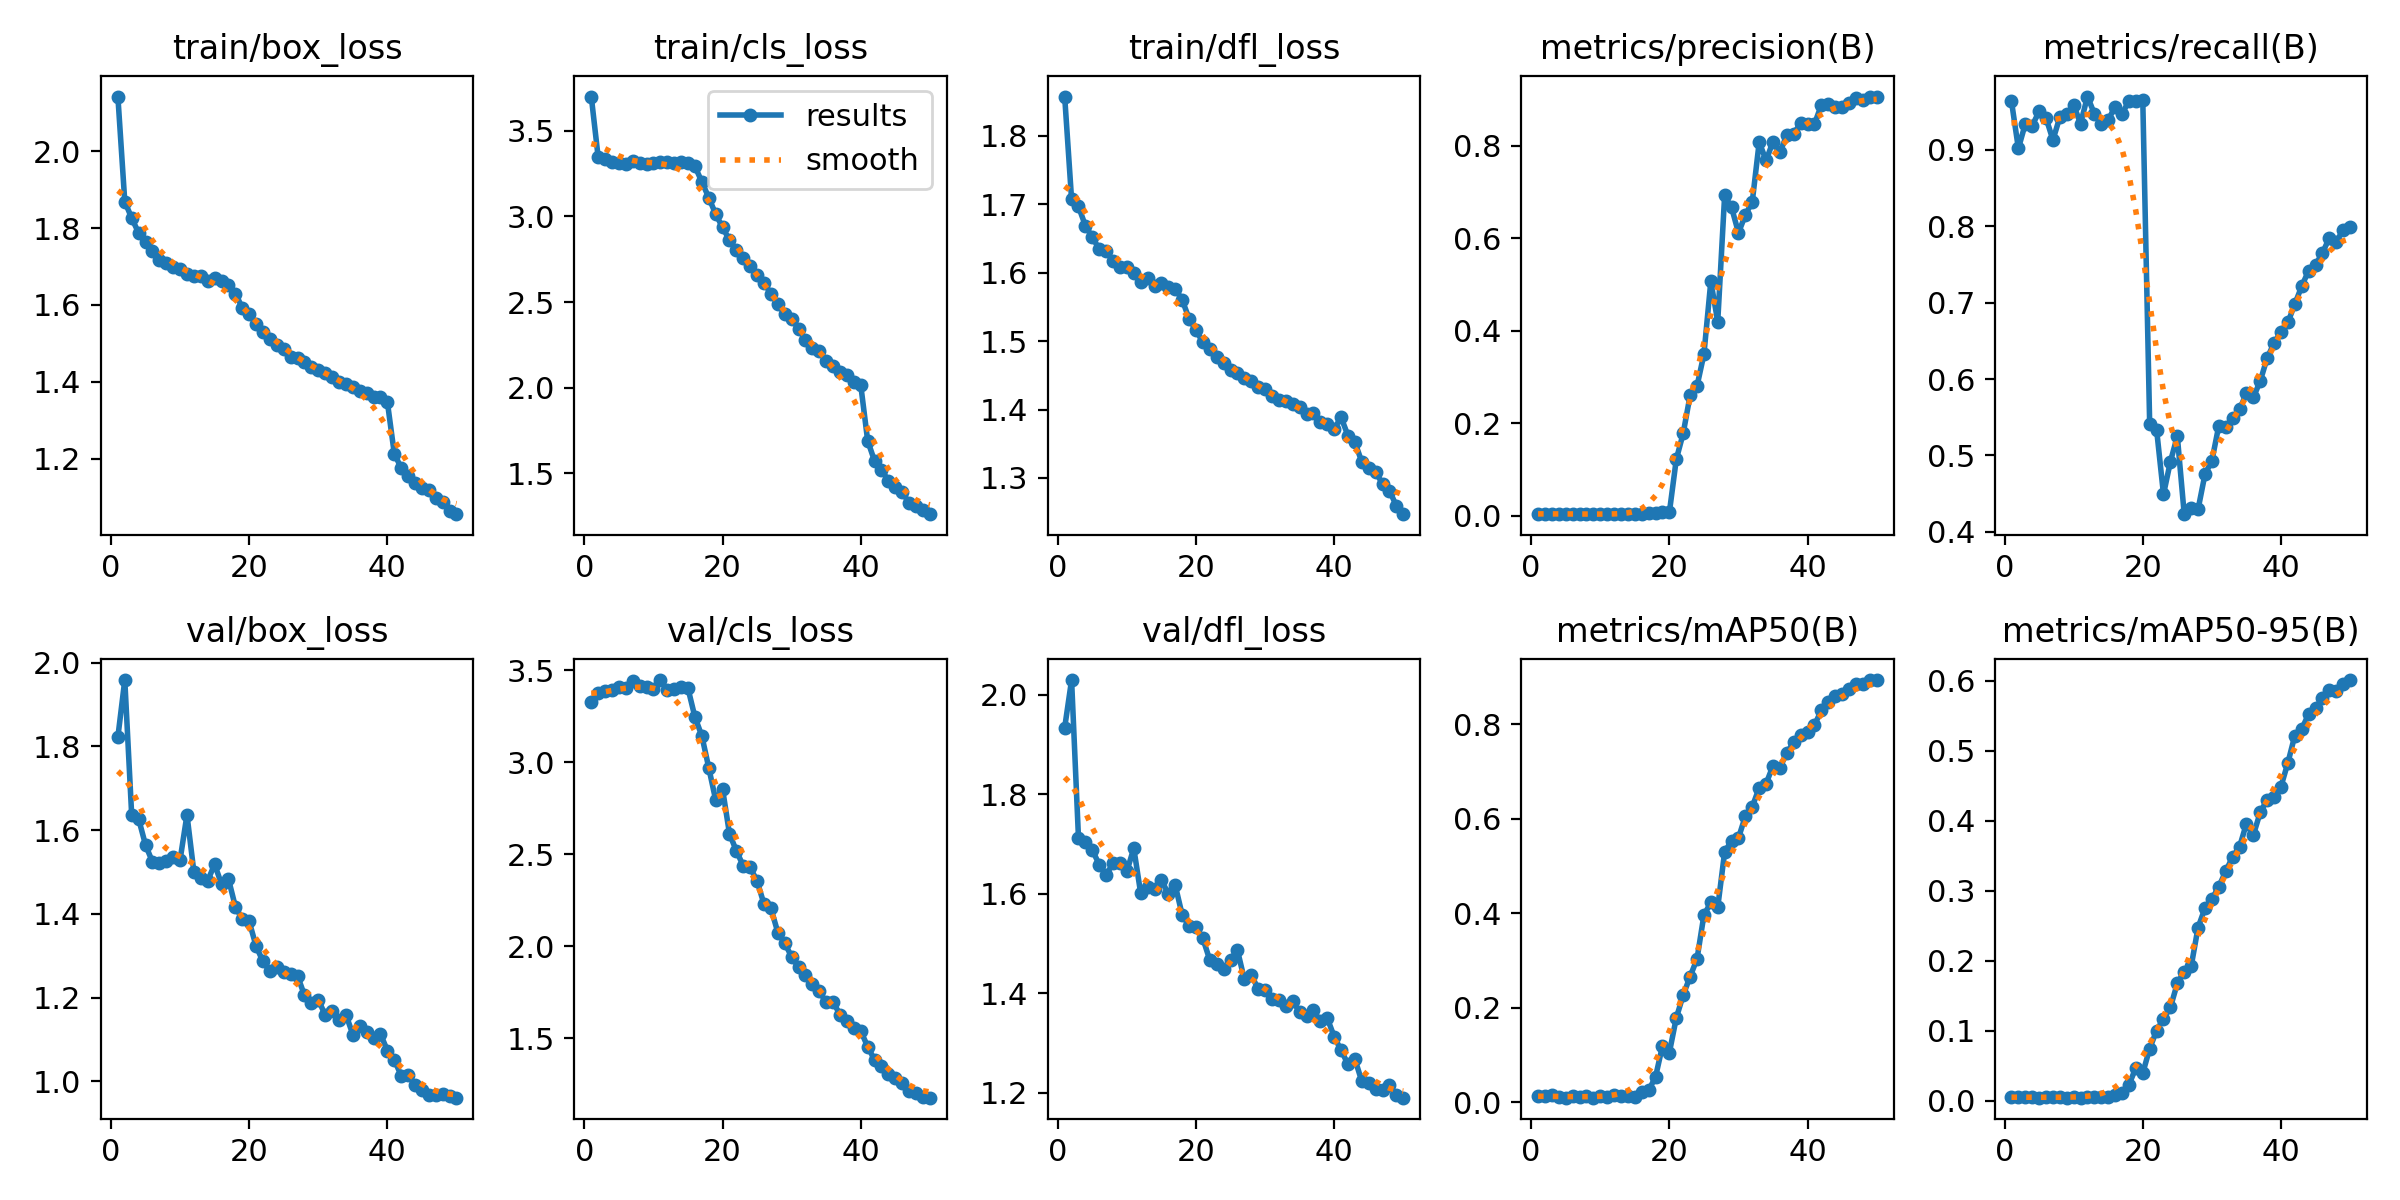

Source data for this figure (header and first rows):
epoch, time, train/box_loss, train/cls_loss, train/dfl_loss, metrics/precision(B), metrics/recall(B), metrics/mAP50(B), metrics/mAP50-95(B), val/box_loss, val/cls_loss, val/dfl_loss, lr/pg0, lr/pg1, lr/pg2
1, 3138, 2.142, 3.7, 1.857, 0.004, 0.9633, 0.01246, 0.00524, 1.823, 3.329, 1.934, 0.0006655, 0.0006655, 0.0006655
2, 6250, 1.869, 3.345, 1.707, 0.00513, 0.9016, 0.01358, 0.00534, 1.959, 3.377, 2.03, 0.001306, 0.001306, 0.001306
3, 9366, 1.826, 3.335, 1.697, 0.00468, 0.9337, 0.01493, 0.00599, 1.636, 3.387, 1.712, 0.00192, 0.00192, 0.00192
4, 12470, 1.788, 3.315, 1.669, 0.0045, 0.9315, 0.01122, 0.00504, 1.627, 3.396, 1.703, 0.001881, 0.001881, 0.001881
5, 15561, 1.764, 3.314, 1.652, 0.00422, 0.95, 0.01018, 0.00481, 1.565, 3.408, 1.688, 0.001842, 0.001842, 0.001842
6, 19971, 1.741, 3.309, 1.634, 0.00399, 0.9415, 0.01337, 0.00546, 1.524, 3.404, 1.659, 0.001802, 0.001802, 0.001802
7, 31962, 1.717, 3.325, 1.632, 0.00467, 0.9126, 0.0108, 0.00499, 1.522, 3.442, 1.638, 0.001762, 0.001762, 0.001762
8, 35095, 1.708, 3.314, 1.617, 0.00412, 0.9427, 0.01254, 0.00533, 1.527, 3.413, 1.662, 0.001723, 0.001723, 0.001723
9, 38220, 1.698, 3.308, 1.608, 0.00393, 0.9468, 0.00982, 0.00465, 1.537, 3.409, 1.661, 0.001683, 0.001683, 0.001683
10, 41347, 1.694, 3.315, 1.608, 0.00398, 0.958, 0.01232, 0.00543, 1.529, 3.397, 1.645, 0.001644, 0.001644, 0.001644
11, 44460, 1.68, 3.318, 1.599, 0.00388, 0.9342, 0.01075, 0.00476, 1.637, 3.448, 1.692, 0.001604, 0.001604, 0.001604
12, 47560, 1.676, 3.316, 1.587, 0.00402, 0.9695, 0.01451, 0.00631, 1.5, 3.391, 1.601, 0.001564, 0.001564, 0.001564
13, 50676, 1.674, 3.311, 1.593, 0.00393, 0.9468, 0.01305, 0.00553, 1.487, 3.399, 1.615, 0.001525, 0.001525, 0.001525
14, 53793, 1.663, 3.318, 1.581, 0.00411, 0.9337, 0.01378, 0.00584, 1.479, 3.409, 1.611, 0.001485, 0.001485, 0.001485
15, 56909, 1.67, 3.314, 1.585, 0.0039, 0.9388, 0.01208, 0.00572, 1.518, 3.402, 1.627, 0.001446, 0.001446, 0.001446
16, 60046, 1.662, 3.293, 1.579, 0.00433, 0.9564, 0.0211, 0.00889, 1.471, 3.246, 1.601, 0.001406, 0.001406, 0.001406
17, 63176, 1.651, 3.202, 1.576, 0.00597, 0.9464, 0.025, 0.01142, 1.484, 3.144, 1.617, 0.001366, 0.001366, 0.001366
18, 66273, 1.63, 3.11, 1.561, 0.00581, 0.9642, 0.05393, 0.02304, 1.417, 2.971, 1.558, 0.001327, 0.001327, 0.001327
19, 69371, 1.593, 3.014, 1.533, 0.00802, 0.9638, 0.1191, 0.04736, 1.387, 2.796, 1.535, 0.001287, 0.001287, 0.001287
20, 72462, 1.576, 2.936, 1.516, 0.00759, 0.9656, 0.1052, 0.03967, 1.382, 2.855, 1.533, 0.001248, 0.001248, 0.001248
21, 75547, 1.551, 2.862, 1.498, 0.1223, 0.541, 0.1784, 0.07482, 1.323, 2.612, 1.51, 0.001208, 0.001208, 0.001208
22, 78646, 1.531, 2.803, 1.488, 0.1784, 0.5339, 0.2268, 0.1005, 1.286, 2.518, 1.467, 0.001168, 0.001168, 0.001168
23, 81758, 1.511, 2.757, 1.477, 0.2605, 0.4491, 0.266, 0.1174, 1.263, 2.437, 1.458, 0.001129, 0.001129, 0.001129
24, 84835, 1.495, 2.711, 1.468, 0.2806, 0.492, 0.3032, 0.1337, 1.273, 2.429, 1.449, 0.001089, 0.001089, 0.001089
25, 87938, 1.485, 2.661, 1.458, 0.3494, 0.5252, 0.3961, 0.1679, 1.262, 2.354, 1.468, 0.00105, 0.00105, 0.00105
26, 91047, 1.465, 2.611, 1.453, 0.5071, 0.4232, 0.4228, 0.1849, 1.256, 2.229, 1.487, 0.00101, 0.00101, 0.00101
27, 94130, 1.461, 2.55, 1.446, 0.4201, 0.431, 0.4126, 0.1921, 1.252, 2.205, 1.428, 0.0009704, 0.0009704, 0.0009704
28, 97207, 1.452, 2.488, 1.442, 0.693, 0.4295, 0.5297, 0.2476, 1.206, 2.074, 1.437, 0.0009308, 0.0009308, 0.0009308
29, 100298, 1.44, 2.43, 1.433, 0.6667, 0.4752, 0.5534, 0.2753, 1.188, 2.017, 1.409, 0.0008912, 0.0008912, 0.0008912
30, 103414, 1.43, 2.4, 1.43, 0.612, 0.4929, 0.5593, 0.2884, 1.195, 1.942, 1.406, 0.0008516, 0.0008516, 0.0008516
31, 106538, 1.424, 2.345, 1.42, 0.6504, 0.5387, 0.6054, 0.306, 1.158, 1.885, 1.388, 0.000812, 0.000812, 0.000812
32, 109606, 1.412, 2.279, 1.414, 0.6793, 0.5371, 0.6253, 0.328, 1.168, 1.844, 1.387, 0.0007724, 0.0007724, 0.0007724
33, 112649, 1.4, 2.235, 1.412, 0.8078, 0.5488, 0.6654, 0.3486, 1.146, 1.794, 1.375, 0.0007328, 0.0007328, 0.0007328
34, 115726, 1.395, 2.215, 1.408, 0.7682, 0.5603, 0.6743, 0.3628, 1.16, 1.755, 1.385, 0.0006932, 0.0006932, 0.0006932
35, 118849, 1.386, 2.157, 1.404, 0.8091, 0.5812, 0.7121, 0.3962, 1.112, 1.694, 1.362, 0.0006536, 0.0006536, 0.0006536
36, 121912, 1.377, 2.125, 1.394, 0.7857, 0.5759, 0.7077, 0.3799, 1.132, 1.695, 1.354, 0.000614, 0.000614, 0.000614
37, 125008, 1.372, 2.09, 1.395, 0.8234, 0.5974, 0.7399, 0.4123, 1.118, 1.628, 1.366, 0.0005744, 0.0005744, 0.0005744
38, 128123, 1.361, 2.076, 1.382, 0.8264, 0.6274, 0.7615, 0.4303, 1.103, 1.591, 1.343, 0.0005348, 0.0005348, 0.0005348
39, 131228, 1.361, 2.034, 1.379, 0.8488, 0.6471, 0.7764, 0.4343, 1.113, 1.553, 1.35, 0.0004952, 0.0004952, 0.0004952
40, 134316, 1.348, 2.015, 1.372, 0.8479, 0.6614, 0.7842, 0.4491, 1.073, 1.538, 1.313, 0.0004556, 0.0004556, 0.0004556
41, 137420, 1.213, 1.69, 1.389, 0.8471, 0.674, 0.7984, 0.4831, 1.051, 1.454, 1.286, 0.000416, 0.000416, 0.000416
42, 140523, 1.176, 1.572, 1.362, 0.8882, 0.6979, 0.8292, 0.5218, 1.014, 1.381, 1.258, 0.0003764, 0.0003764, 0.0003764
43, 143633, 1.155, 1.521, 1.352, 0.8905, 0.7213, 0.8468, 0.5314, 1.015, 1.346, 1.268, 0.0003368, 0.0003368, 0.0003368
44, 146743, 1.136, 1.455, 1.324, 0.8842, 0.7416, 0.8594, 0.5525, 0.9916, 1.303, 1.223, 0.0002972, 0.0002972, 0.0002972
45, 149844, 1.123, 1.422, 1.315, 0.8844, 0.7492, 0.8646, 0.561, 0.9795, 1.284, 1.221, 0.0002576, 0.0002576, 0.0002576
46, 152930, 1.118, 1.391, 1.309, 0.8915, 0.7649, 0.8735, 0.5756, 0.967, 1.257, 1.209, 0.000218, 0.000218, 0.000218
47, 156037, 1.097, 1.325, 1.291, 0.9027, 0.7845, 0.8846, 0.587, 0.9674, 1.215, 1.205, 0.0001784, 0.0001784, 0.0001784
48, 159126, 1.088, 1.309, 1.282, 0.8988, 0.7794, 0.8851, 0.5852, 0.9704, 1.202, 1.215, 0.0001388, 0.0001388, 0.0001388
49, 162215, 1.065, 1.285, 1.259, 0.9046, 0.7953, 0.893, 0.5956, 0.9649, 1.18, 1.195, 9.92e-05, 9.92e-05, 9.92e-05
50, 165307, 1.056, 1.261, 1.247, 0.9064, 0.7985, 0.8934, 0.6013, 0.9608, 1.176, 1.19, 5.96e-05, 5.96e-05, 5.96e-05
